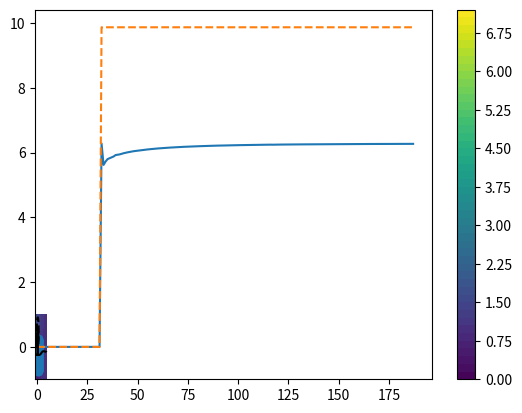

Write Python code to recreate this figure.
import numpy as np
import matplotlib.pyplot as plt

# CCW is positive

def solve_steady(Vpos, Cpos, Cnorm, Wpos, Ws, Vinf, Vnorm):
    """
    Vpos: 2xN array
    Cpos: 2xN array
    Cnorm: 2xN array
    Wpos: 2xM array
    Ws: 2xM array
    Vnorm: 1xN array

    """

    mtmp = np.array([[0,1.0],[-1,0]])
    N = Vpos.shape[1]
    mat = np.zeros((N,N))
    rhs = np.zeros(N)
    for i in range(N):
        # Influences at controlpoint i
        # u,v = Gamma/2/pi/r * [[0,1][-1,0]] (cp-Vpos)
        r = np.reshape(Cpos[:,i],(2,1))-Vpos
        r2 = np.sqrt(r[0,:]**2+r[1,:]**2)
        ru = mtmp@r
        ru = ru/np.sqrt(ru[0,:]**2+ru[1,:]**2)
        u = -(1/2/np.pi/r2*ru)
        mat[i,:] = (np.reshape(Cnorm[:,i],(1,2)))@u
        

        rhs[i] = -Vinf*Cnorm[0,i]-Vnorm[i]
        r = np.reshape(Cpos[:,i],(2,1))-Wpos
        r2 = np.sqrt(r[0,:]**2+r[1,:]**2)
        ru = mtmp@r
        ru = ru/np.sqrt(ru[0,:]**2+ru[1,:]**2)
        u = -(1/2/np.pi/r2*ru)*Ws
        rhs[i] -= np.sum((np.reshape(Cnorm[:,i],(1,2)))@u)
    # plt.imshow(mat)
    # plt.show()
    sol = np.linalg.solve(mat,rhs)
    
    return sol

def gen_arf(aoa, N):
    aoa = -np.radians(aoa)
    Vpos = np.linspace(0,1,N)
    Vpos = Vpos[:-1]
    Cpos = Vpos+3/(N-1)/4
    Vpos = Vpos+1/(N-1)/4
    # Cpos[-1] = 1
    Cnorm = np.ones((2,N))
    Cnorm[0,:] = 0
    z = np.zeros_like(Vpos)
    Vpos = np.vstack((Vpos,z))
    Cpos = np.vstack((Cpos,z))

    mat = np.array([[np.cos(aoa),-np.sin(aoa)],[np.sin(aoa),np.cos(aoa)]])
    dp = np.array([-0.25,0]).reshape((2,1))
    Vpos = (mat@(Vpos+dp))-dp
    Cpos = (mat@(Cpos+dp))-dp
    Cnorm = mat@Cnorm

    return Vpos, Cpos, Cnorm

def advect_wake(Vpos, Vs, Wpos, Ws, Vinf):
    """
    Vpos: 2xN array
    Wpos: 2xM array
    Ws: 2xM array
    """
    M = Wpos.shape[1]
    vel = np.zeros_like(Wpos)
    mtmp = np.array([[0,1.0],[-1,0]])

    for i in range(M):
        r = np.reshape(Wpos[:,i],(2,1))-Vpos
        r2 = np.sqrt(r[0,:]**2+r[1,:]**2)
        ru = mtmp@r
        ru = ru/np.sqrt(ru[0,:]**2+ru[1,:]**2)
        u = -(1/2/np.pi/r2*ru)*Vs
        u = np.nan_to_num(u)
        vel[:,i] = np.sum(u, axis=1)
        
        r = np.reshape(Wpos[:,i],(2,1))-Wpos
        r2 = np.sqrt(r[0,:]**2+r[1,:]**2)
        ru = mtmp@r
        ru = ru/np.sqrt(ru[0,:]**2+ru[1,:]**2)
        u = -(1/2/np.pi/r2*ru)*Ws
        u = np.nan_to_num(u)
        vel[:,i] += np.sum(u, axis=1)
        vel[0,i] += Vinf

    return vel

def streamfunction(N, Vpos, Vs, Wpos, Ws,_,__):
    
    px = np.hstack((Vpos[0,:],Wpos[0,:]))
    py = np.hstack((Vpos[1,:],Wpos[1,:]))
    x = np.linspace(-1,max(2,np.max(px)),N)
    y = np.linspace(-1,1,N)
    xx,yy = np.meshgrid(x,y)
    s = np.hstack((Vs,Ws))
    # s = np.clip(s,-1,1)
    sf = yy.copy()
    

    for i in range(px.shape[0]):
        r = np.sqrt((xx-px[i])**2+(yy-py[i])**2)
        sf -= s[i]/2/np.pi*np.log(r)

    plt.contourf(xx,yy,sf,50)
    s = plt.scatter(px,py,c=s)
    plt.colorbar(s)
    # plt.axis("equal")
    plt.show()

def velocityfield(N, Vpos, Vs, Wpos, Ws,_,__):
    
    px = np.hstack((Vpos[0,:],Wpos[0,:]))
    py = np.hstack((Vpos[1,:],Wpos[1,:]))
    xo = np.linspace(-1,max(2,np.max(px)),N)
    yo = np.linspace(-1,1,N)
    xx,yy = np.meshgrid(xo,yo)
    s = np.hstack((Vs,Ws))
    # s = np.clip(s,-1,1)
    sf = yy.copy()
    # sf = 0
    

    for i in range(px.shape[0]):
        r = np.sqrt((xx-px[i])**2+(yy-py[i])**2)
        r = np.clip(r,0.02,np.max(r))
        sf -= s[i]/2/np.pi*np.log(r)
    uy = -np.gradient(sf,xo[1]-xo[0],axis=1)
    ux = np.gradient(sf,yo[1]-yo[0],axis=0)
    um = np.sqrt(ux**2+uy**2)
    # um = np.clip(um,0,3)
    s=plt.contourf(xx,yy,um,50)
    cp = 1-um**2
    plt.contour(xx,yy,cp,50,colors="k")
    plt.scatter(Vpos[0,:],Vpos[1,:])
    plt.colorbar(s)
    # plt.axis("equal")
    plt.show()

def pressurefield(N, Vpos, Vs, Wpos, Ws,_,__):
    
    px = np.hstack((Vpos[0,:],Wpos[0,:]))
    py = np.hstack((Vpos[1,:],Wpos[1,:]))
    xo = np.linspace(-1,max(2,np.max(px)),N)
    yo = np.linspace(-1,1,N)
    xx,yy = np.meshgrid(xo,yo)
    s = np.hstack((Vs,Ws))
    # s = np.clip(s,-1,1)
    sf = yy.copy()
    # sf = 0
    

    for i in range(px.shape[0]):
        r = np.sqrt((xx-px[i])**2+(yy-py[i])**2)
        r = np.clip(r,0.02,np.max(r))
        sf -= s[i]/2/np.pi*np.log(r)
    uy = -np.gradient(sf,xo[1]-xo[0],axis=1)
    ux = np.gradient(sf,yo[1]-yo[0],axis=0)
    um = np.sqrt(ux**2+uy**2)
    cp = 1-um**2
    # um = np.clip(um,0,3)
    s=plt.contourf(xx,yy,cp,50)
    plt.scatter(Vpos[0,:],Vpos[1,:])
    plt.colorbar(s)
    # plt.axis("equal")
    plt.show()

def solve( k, N, dt, T, f_aoa, include_acceleration=False):
    Vinf = 1
    Wpos = np.zeros((2,1))
    Ws = np.zeros(1)
    Cl = [0]
    a = [0]
    omega = k*2*Vinf
    T = 2/omega*T
    Nt = int(T/dt)

    for i in range(Nt+1):
        print(i/(Nt+1), Ws.shape,end="                                \r")
        aoa = f_aoa(dt*i*omega*np.pi)
        a.append(aoa)
        Vpos, Cpos, Cnorm = gen_arf(aoa, N)
        _, Cpos2, _ = gen_arf(0, N)
        Cpos2 = Cpos2[0,:]
        Vnorm = (Cpos2-0.25)*(a[-1]-a[-2])/dt*(1 if include_acceleration else 0)
        circ = solve_steady(Vpos, Cpos, Cnorm, Wpos, Ws, Vinf, Vnorm)
        Cl.append(-np.sum(circ)*2)
        vel = advect_wake(Vpos,circ,Wpos,Ws,Vinf)
        Wpos += vel*dt
        Wnew = (Vpos[:,-1]+vel[:,0]*dt).reshape((2,1))
        Wpos = np.hstack((Wnew,Wpos))
        Ws = np.hstack((1/2*(Cl[-1]-Cl[-2])*dt*np.sqrt(vel[0,0]**2+vel[1,0]**2),Ws))
        d = np.sum(Wpos**2,axis=0)
        Wpos = Wpos[:,d<(20**2)]
        Ws = Ws[d<(20**2)]
        # Nm = int(2*np.pi/omega/dt)
        # if Ws.shape[0] >= Nm:
        #     Ws = Ws[:Nm]
        #     Wpos = Wpos[:,:Nm]
    Cl=Cl[1:]
    a=a[1:]
    plt.plot(Cl)
    a = np.array(a)
    plt.plot(np.radians(a)*2*np.pi,"--")
    plt.show()

    return Vpos, circ, Wpos, Ws, a, Cl

def steady_aoa(N, aoa):
    Wpos = np.zeros((2,1))
    Ws = np.zeros(1)
    Vpos, Cpos, Cnorm = gen_arf(aoa, N)
    _, Cpos2, _ = gen_arf(0, N)
    Cpos2 = Cpos2[0,:]
    Vnorm = (Cpos2-0.25)*0
    circ = solve_steady(Vpos, Cpos, Cnorm, Wpos, Ws, 1, Vnorm)
    Cl = (-np.sum(circ)*2)
    return Vpos, circ, Wpos, Ws, aoa, Cl

plt.show()
f = lambda x: np.sin(x)*90
f = lambda x: 0 if x < np.pi else 90
velocityfield(1000,*solve(0.8,100,0.02,3, f))